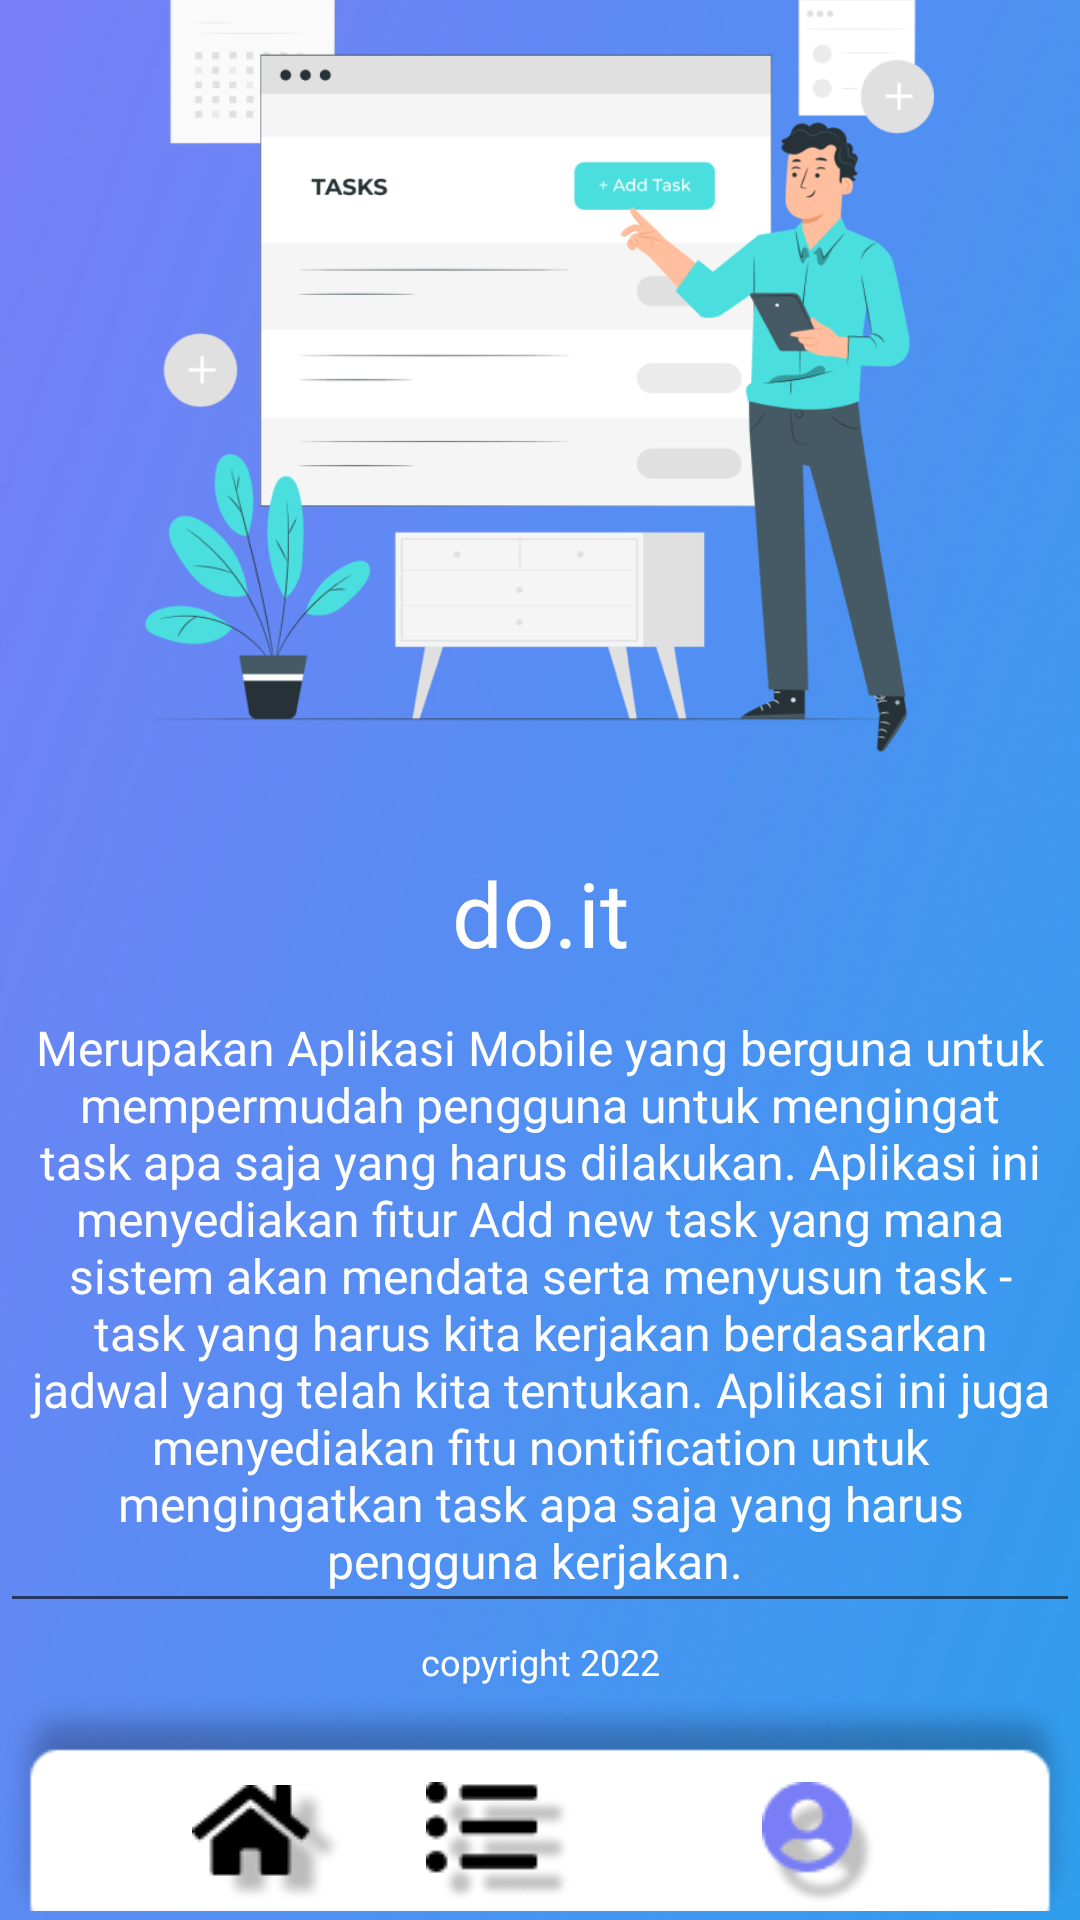

Produce the Android XML layout that renders to this screen, including the resource entries it uses.
<!-- AndroidManifest.xml: application theme Theme.Doit -->
<!-- res/layout/activity_user.xml -->
<?xml version="1.0" encoding="utf-8"?>
<androidx.constraintlayout.widget.ConstraintLayout xmlns:android="http://schemas.android.com/apk/res/android"
    xmlns:app="http://schemas.android.com/apk/res-auto"
    xmlns:tools="http://schemas.android.com/tools"
    android:layout_width="match_parent"
    android:layout_height="match_parent"
    android:background="@drawable/bg"
    tools:context=".User">

    <ImageView
        android:id="@+id/menubg"
        android:layout_width="wrap_content"
        android:layout_height="wrap_content"
        app:layout_constraintBottom_toBottomOf="parent"
        app:layout_constraintEnd_toEndOf="parent"
        app:layout_constraintHorizontal_bias="0.484"
        app:layout_constraintStart_toStartOf="parent"
        app:srcCompat="@drawable/menu" />

    <ImageButton
        android:id="@+id/buttonDashboard"
        android:layout_width="wrap_content"
        android:layout_height="wrap_content"
        android:layout_marginStart="64dp"
        android:layout_marginEnd="64dp"
        android:layout_marginBottom="6dp"
        android:background="@android:color/transparent"
        app:layout_constraintBottom_toBottomOf="parent"
        app:layout_constraintEnd_toStartOf="@+id/buttonTask"
        app:layout_constraintHorizontal_bias="0.0"
        app:layout_constraintStart_toStartOf="@+id/menubg"
        app:srcCompat="@drawable/home_off" />

    <ImageButton
        android:id="@+id/buttonTask"
        android:layout_width="0dp"
        android:layout_height="wrap_content"
        android:layout_marginEnd="64dp"
        android:layout_marginBottom="6dp"
        android:background="@android:color/transparent"
        app:layout_constraintBottom_toBottomOf="parent"
        app:layout_constraintEnd_toStartOf="@+id/buttonUser"
        app:srcCompat="@drawable/task_off"
        tools:ignore="MissingConstraints" />

    <ImageButton
        android:id="@+id/buttonUser"
        android:layout_width="wrap_content"
        android:layout_height="wrap_content"
        android:layout_marginEnd="68dp"
        android:layout_marginBottom="6dp"
        android:background="@android:color/transparent"
        app:layout_constraintBottom_toBottomOf="parent"
        app:layout_constraintEnd_toEndOf="@+id/menubg"
        app:srcCompat="@drawable/people_on" />

    <ImageView
        android:id="@+id/imageView9"
        android:layout_width="284dp"
        android:layout_height="433dp"
        android:src="@drawable/ass1"
        app:layout_constraintBottom_toTopOf="@+id/textView5"
        app:layout_constraintEnd_toEndOf="parent"
        app:layout_constraintHorizontal_bias="0.496"
        app:layout_constraintStart_toStartOf="parent"
        app:layout_constraintTop_toTopOf="parent"
        app:layout_constraintVertical_bias="0.642" />

    <TextView
        android:id="@+id/textView5"
        android:layout_width="wrap_content"
        android:layout_height="wrap_content"
        android:layout_marginBottom="4dp"
        android:fontFamily="@font/poppinsbold"
        android:text="do.it"
        android:textColor="@color/white"
        android:textSize="30sp"
        app:layout_constraintBottom_toTopOf="@+id/multiAutoCompleteTextView"
        app:layout_constraintEnd_toEndOf="parent"
        app:layout_constraintStart_toStartOf="parent" />

    <MultiAutoCompleteTextView

        android:id="@+id/multiAutoCompleteTextView"
        android:layout_width="wrap_content"
        android:layout_height="wrap_content"
        android:layout_marginBottom="20dp"
        android:fontFamily="@font/poppinslight"
        android:padding="10sp"
        android:text="Merupakan Aplikasi Mobile yang berguna untuk mempermudah pengguna untuk mengingat task apa saja yang harus dilakukan. Aplikasi ini menyediakan fitur Add new task yang mana sistem akan mendata serta menyusun task - task yang harus kita kerjakan berdasarkan jadwal yang telah kita tentukan. Aplikasi ini juga menyediakan fitu nontification untuk mengingatkan task apa saja yang harus pengguna kerjakan. "
        android:textAlignment="center"
        android:textColor="@color/white"
        android:textSize="16sp"
        app:layout_constraintBottom_toTopOf="@+id/menubg"
        app:layout_constraintEnd_toEndOf="parent"
        app:layout_constraintHorizontal_bias="0.0"
        app:layout_constraintStart_toStartOf="parent" />

    <TextView
        android:id="@+id/textView7"
        android:layout_width="wrap_content"
        android:layout_height="wrap_content"
        android:layout_marginBottom="72dp"
        android:fontFamily="@font/poppinsbold"
        android:text="copyright 2022"
        android:textColor="@color/white"
        android:textSize="12sp"
        app:layout_constraintBottom_toBottomOf="@+id/buttonTask"
        app:layout_constraintEnd_toEndOf="parent"
        app:layout_constraintStart_toStartOf="parent" />


</androidx.constraintlayout.widget.ConstraintLayout>
<!-- resources referenced by this layout -->
<resources>
  <color name="white">#FFFFFFFF</color>
  <!-- drawable ass1: png bitmap (drawable-v24, 69313 bytes) -->
  <!-- drawable bg: png bitmap (drawable-v24, 127516 bytes) -->
  <!-- drawable home_off: png bitmap (drawable-v24, 2074 bytes) -->
  <!-- drawable menu: png bitmap (drawable-v24, 7388 bytes) -->
  <!-- drawable people_on: png bitmap (drawable-v24, 2358 bytes) -->
  <!-- drawable task_off: png bitmap (drawable-v24, 2095 bytes) -->
  <style name="Theme.Doit" parent="Theme.MaterialComponents.DayNight.DarkActionBar">
          
          <item name="colorPrimary">@color/ungu</item>
          <item name="colorPrimaryVariant">@color/purple_700</item>
          <item name="colorOnPrimary">@color/white</item>
          
          <item name="colorSecondary">@color/teal_200</item>
          <item name="colorSecondaryVariant">@color/teal_700</item>
          <item name="colorOnSecondary">@color/black</item>
          
          <item name="android:statusBarColor" tools:targetApi="l">?attr/colorPrimaryVariant</item>
          
      </style>
  <color name="ungu">#797EF6</color>
  <color name="purple_700">#FF3700B3</color>
  <color name="teal_200">#FF03DAC5</color>
  <color name="teal_700">#FF018786</color>
  <color name="black">#FF000000</color>
</resources>
